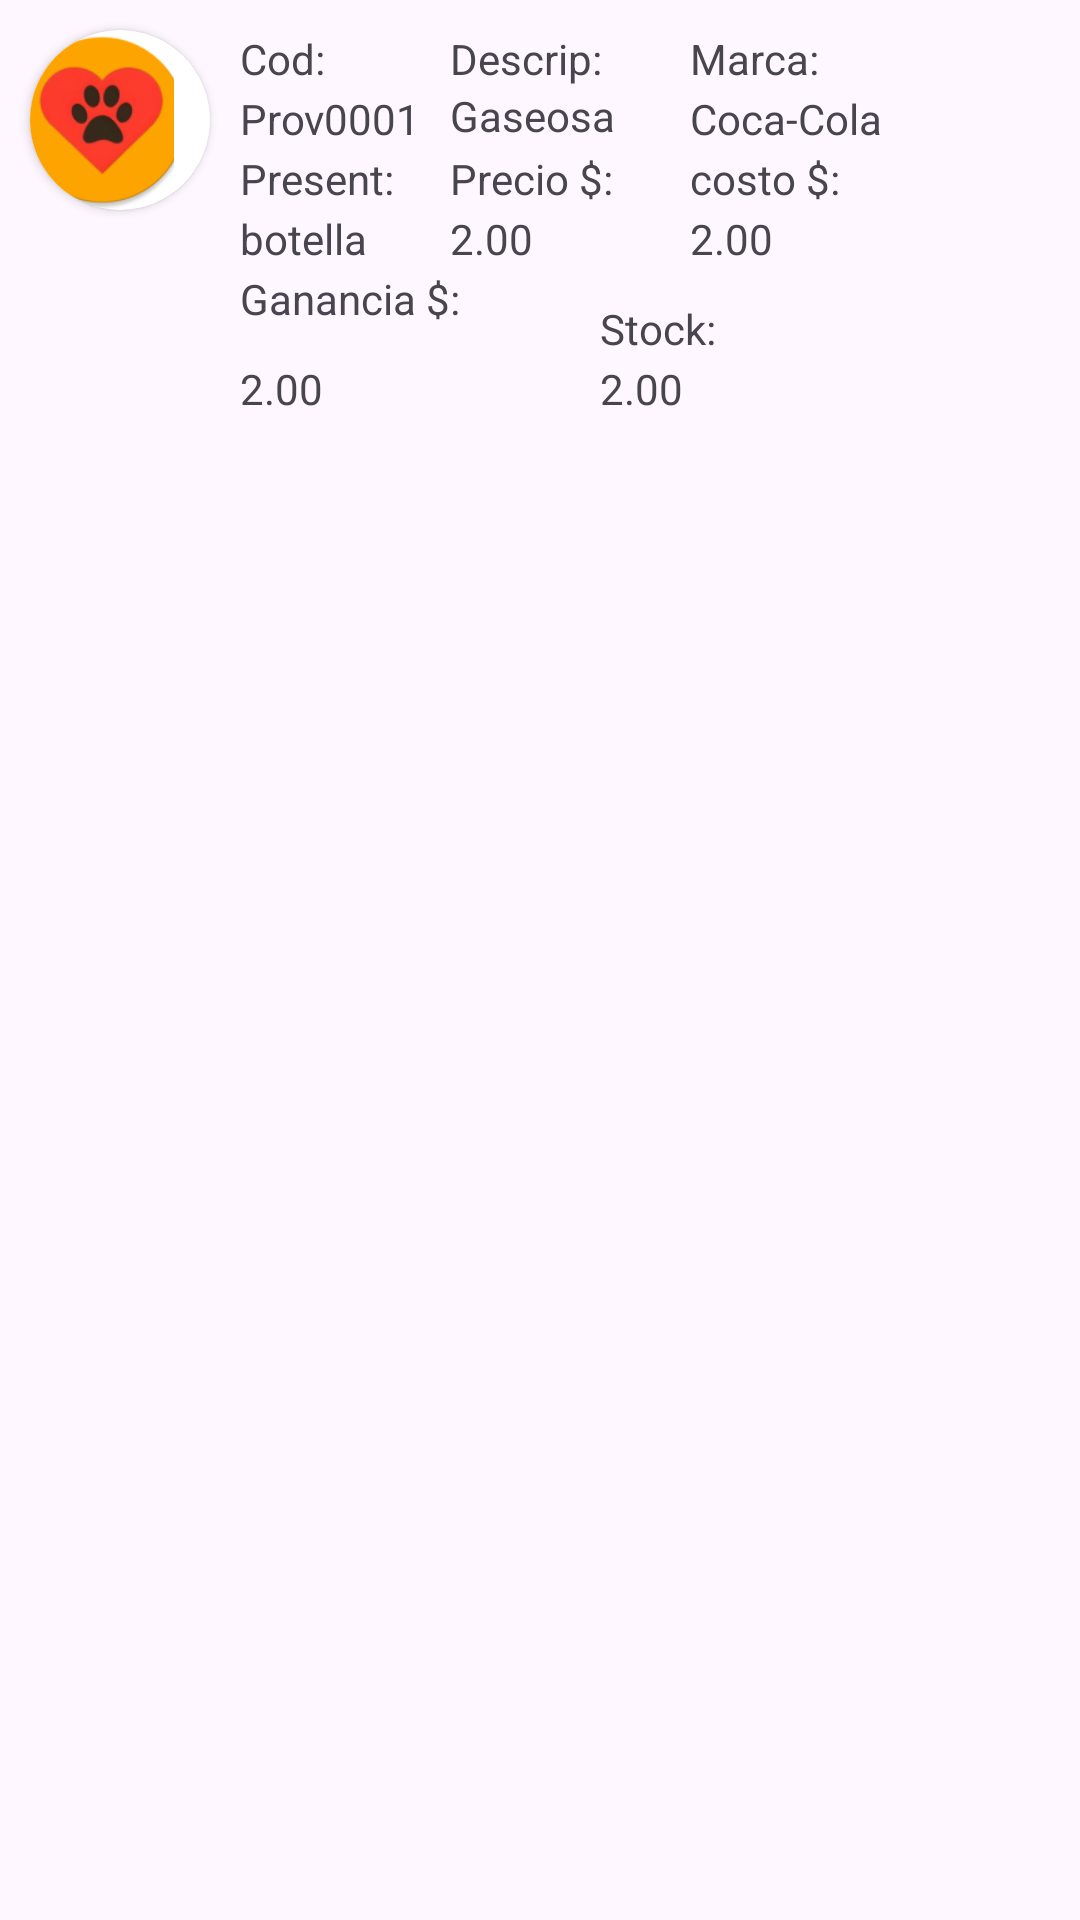

Here is an Android app screen rendered from its layout file. Give the layout XML and the strings, colors and styles it references.
<!-- AndroidManifest.xml: application theme Theme.MiPrimerAplicacion -->
<!-- res/layout/fotos.xml -->
<?xml version="1.0" encoding="utf-8"?>
<RelativeLayout xmlns:android="http://schemas.android.com/apk/res/android"
    android:layout_width="match_parent"
    android:layout_height="match_parent"
    xmlns:app="http://schemas.android.com/apk/res-auto"
    android:background="@color/fondo">
        <androidx.cardview.widget.CardView
            android:layout_width="60dp"
            android:layout_height="60dp"
            app:cardCornerRadius="150dp"
            android:layout_margin="10dp">

                <ImageView
                    android:id="@+id/imgFotoAdaptador"
                    android:layout_width="wrap_content"
                    android:layout_height="match_parent"
                    android:scaleType="centerCrop"
                    android:src="@mipmap/ic_launcher_round" />
        </androidx.cardview.widget.CardView>
        <TextView
            android:id="@+id/lblCod"
            android:layout_marginTop="10dp"
            android:layout_marginStart="80dp"
            android:text="Cod:"
            android:textColor="@color/textoEncabezado"
            android:layout_width="wrap_content"
            android:layout_height="wrap_content"/>

        <TextView
            android:id="@+id/lblcodigoAdaptador"
            android:layout_marginTop="30dp"
            android:layout_marginStart="80dp"
            android:text="Prov0001"
            android:textColor="@color/textoBase"
            android:layout_width="wrap_content"
            android:layout_height="wrap_content"/>

        <TextView
            android:id="@+id/lblDescripcion"
            android:layout_width="wrap_content"
            android:layout_height="wrap_content"
            android:layout_marginStart="150dp"
            android:layout_marginTop="10dp"
            android:text="Descrip:"
            android:textColor="@color/textoEncabezado" />

        <TextView
            android:id="@+id/lblDescripcionAdaptador"
            android:layout_width="wrap_content"
            android:layout_height="wrap_content"
            android:layout_below="@+id/lblDescripcion"
            android:layout_marginStart="150dp"
            android:layout_marginTop="0dp"
            android:text="Gaseosa"
            android:textColor="@color/textoBase" />

        <TextView
            android:id="@+id/lblMarca"
            android:layout_width="wrap_content"
            android:layout_height="wrap_content"
            android:layout_marginStart="230dp"
            android:layout_marginTop="10dp"
            android:text="Marca:"
            android:textColor="@color/textoEncabezado" />

        <TextView
            android:id="@+id/lblMarcaAdaptador"
            android:layout_width="wrap_content"
            android:layout_height="wrap_content"
            android:layout_marginStart="230dp"
            android:layout_marginTop="30dp"
            android:text="Coca-Cola"
            android:textColor="@color/textoBase" />

        <TextView
            android:id="@+id/lblPresentacion"
            android:layout_width="wrap_content"
            android:layout_height="wrap_content"
            android:layout_marginTop="50dp"
            android:layout_marginStart="80dp"
            android:text="Present:"
            android:textColor="@color/textoEncabezado" />

        <TextView
            android:id="@+id/lblPresentacionAdaptador"
            android:layout_width="wrap_content"
            android:layout_height="wrap_content"
            android:layout_marginStart="80dp"
            android:layout_marginTop="70dp"
            android:text="botella"
            android:textColor="@color/textoBase" />

        <TextView
            android:id="@+id/lblPrecio"
            android:layout_width="wrap_content"
            android:layout_height="wrap_content"
            android:layout_marginStart="150dp"
            android:layout_marginTop="50dp"
            android:text="Precio $:"
            android:textColor="@color/textoEncabezado" />

        <TextView
            android:id="@+id/lblPrecioAdaptador"
            android:layout_width="wrap_content"
            android:layout_height="wrap_content"
            android:layout_marginStart="150dp"
            android:layout_marginTop="70dp"
            android:text="2.00"
            android:textColor="@color/textoBase" />
        <TextView
            android:id="@+id/lblCosto"
            android:layout_width="wrap_content"
            android:layout_height="wrap_content"
            android:layout_marginStart="230dp"
            android:layout_marginTop="50dp"
            android:text="costo $:"
            android:textColor="@color/textoEncabezado" />

        <TextView
            android:id="@+id/lblCostoAdaptador"
            android:layout_width="wrap_content"
            android:layout_height="wrap_content"
            android:layout_marginStart="230dp"
            android:layout_marginTop="70dp"
            android:text="2.00"
            android:textColor="@color/textoBase" />

        <TextView
            android:id="@+id/lblGanancia"
            android:layout_width="wrap_content"
            android:layout_height="wrap_content"
            android:layout_marginStart="80dp"
            android:layout_marginTop="90dp"
            android:text="Ganancia $:"
            android:textColor="@color/textoEncabezado" />

        <TextView
            android:id="@+id/lblGananciaAdaptador"
            android:layout_width="wrap_content"
            android:layout_height="wrap_content"
            android:layout_marginStart="80dp"
            android:layout_marginTop="120dp"
            android:text="2.00"
            android:textColor="@color/textoBase" />

        <TextView
            android:id="@+id/lblStock"
            android:layout_width="wrap_content"
            android:layout_height="wrap_content"
            android:layout_marginStart="200dp"
            android:layout_marginTop="100dp"
            android:text="Stock:"
            android:textColor="@color/textoEncabezado" />

        <TextView
            android:id="@+id/lblStockAdaptador"
            android:layout_width="wrap_content"
            android:layout_height="wrap_content"
            android:layout_marginStart="200dp"
            android:layout_marginTop="120dp"
            android:text="2.00"
            android:textColor="@color/textoBase" />

</RelativeLayout>
<!-- resources referenced by this layout -->
<resources>
  <!-- mipmap ic_launcher_round: webp bitmap (mipmap-hdpi, 4532 bytes) -->
  <style name="Theme.MiPrimerAplicacion" parent="Base.Theme.MiPrimerAplicacion" />
  <style name="Base.Theme.MiPrimerAplicacion" parent="Theme.Material3.DayNight.NoActionBar">
          
          
      </style>
</resources>
